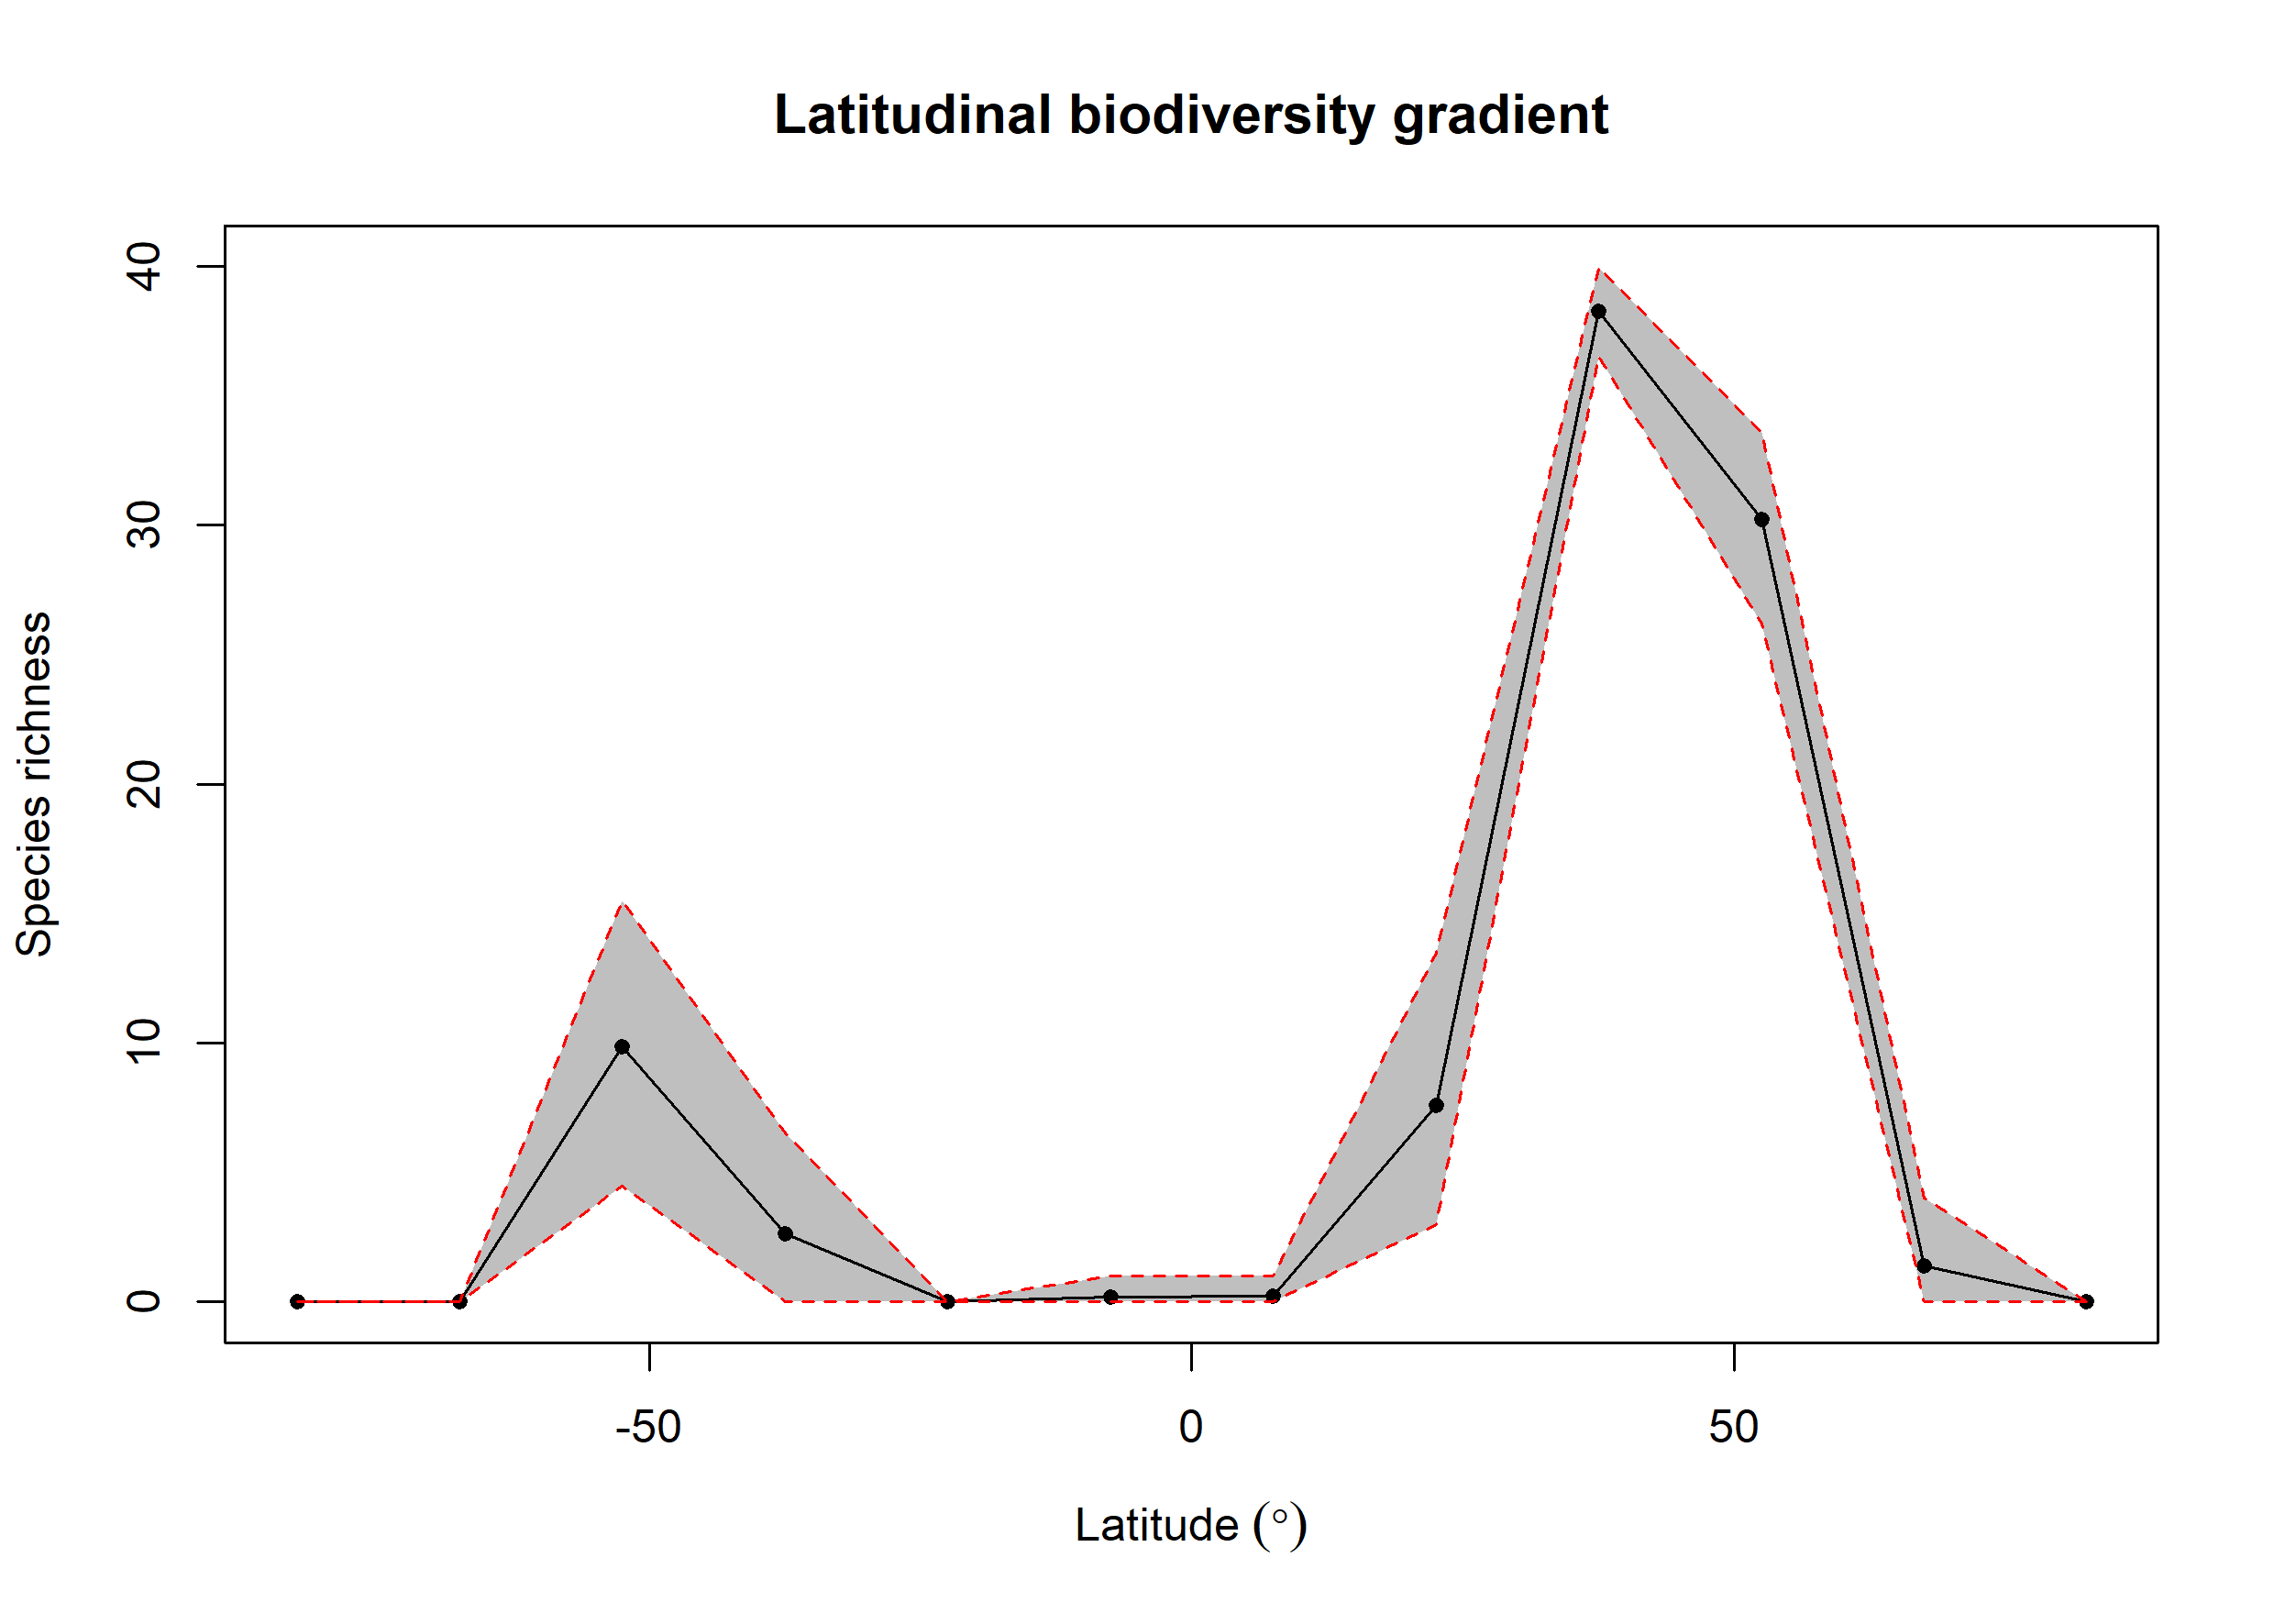

The table this chart was drawn from, first rows:
bin, max, min, mid, hemisphere, mean_richness, CI.Lower, CI.Upper
1, 90, 75, 82.5, N, NA, NA, NA
2, 75, 60, 67.5, N, 1.41, 0, 4
3, 60, 45, 52.5, N, 30.22, 26.19, 33.61
4, 45, 30, 37.5, N, 38.27, 36.54, 39.98
5, 30, 15, 22.5, N, 7.598, 3, 13.46
6, 15, 0, 7.5, N, 0.21, 0, 1
7, 0, -15, -7.5, S, 0.18, 0, 1
8, -15, -30, -22.5, S, NA, NA, NA
9, -30, -45, -37.5, S, 2.64, 0, 6.52
10, -45, -60, -52.5, S, 9.859, 4.475, 15.49
11, -60, -75, -67.5, S, NA, NA, NA
12, -75, -90, -82.5, S, NA, NA, NA
